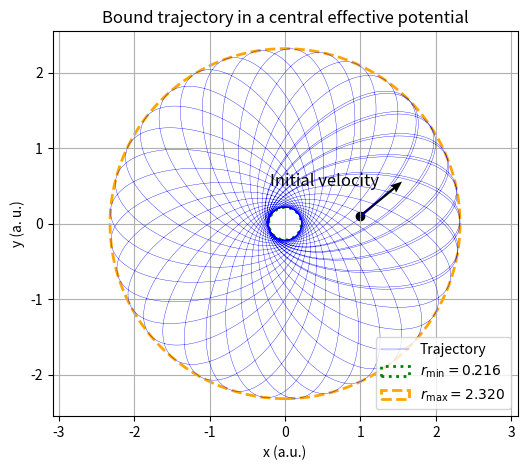
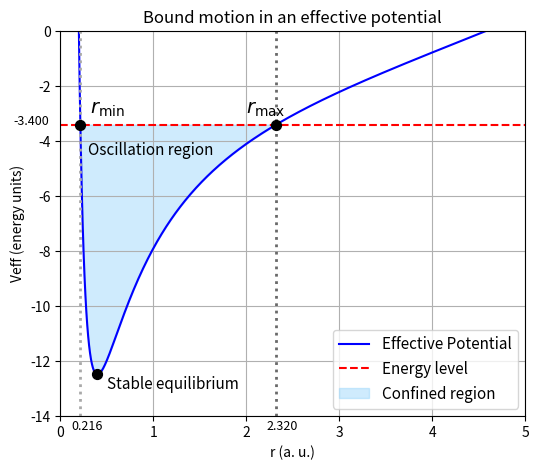

Generate these figures, in order, with matplotlib:
import numpy as np
from scipy.integrate import solve_ivp
import matplotlib.pyplot as plt
from scipy.optimize import brentq, minimize_scalar

# --------------
#Parameters
#---------------
m = 1.0
k = 10.0
alpha = 0.1

# Initial conditions
r0 = 1
vr0 = 3
theta0 = 0.1
theta0dot = 2  # Initial angular velocity
vtheta0 = r0*theta0dot

vx0 = vr0 * np.cos(theta0) - vtheta0 * np.sin(theta0)
vy0 = vr0 * np.sin(theta0) + vtheta0 * np.cos(theta0)


# Angular momentum
L = m * r0**2 * theta0dot

# -----------------------------
# Effective potential
# -----------------------------
def V_eff(r):
    return L**2 /(2*m* r**2) + alpha * r**2 - k / r

def dV_dr(r):
    return 2*alpha*r + k / r**2


# -----------------------------
# Mnimum potential
# -----------------------------
res = minimize_scalar(V_eff, bounds=(0.01, 5*r0), method='bounded')
r_min_pot = res.x
V_min = res.fun

# -----------------------------
# Differential equations
# -----------------------------
def f(t, y):
    r, vr, theta = y
    drdt = vr
    dvrdt = L**2/(m**2 * r**3) - (1 / m) * dV_dr(r)
    dthetadt = L/(m * r**2)
    return [drdt, dvrdt, dthetadt]

# Initial conditions
y0 = [r0, vr0, theta0]

# Integration
t_span = (0, 100)
sol = solve_ivp(f, t_span, y0, max_step=0.01, rtol=1e-9, atol=1e-14)

# -----------------------------
# Extract solutions
# -----------------------------
r = sol.y[0]
vr = sol.y[1]
theta = sol.y[2]
x = r * np.cos(theta)
y = r * np.sin(theta)
E = 0.5*m*vr**2 + L**2/(2*m*r**2) - k/r + alpha * r**2
E_total = E[0]
print("Total energy:", np.round(E_total,6))

# -----------------------------
# Radios max/min
# -----------------------------
r_max_tray = np.max(r)
r_min_tray = np.min(r)
print(f"Trayectory maximum radius: {r_max_tray:.6f}")
print(f"Trayectory minimum radius: {r_min_tray:.6f}")

def f_r(r):
    return V_eff(r) - E_total

r_min_eff = brentq(f_r, 0.01, r0)
r_max_eff = brentq(f_r, r0, 5*r_max_tray)
print(f"V_eff minimum radius: {r_min_eff:.6f}")
print(f"V_eff maximum radius: {r_max_eff:.6f}")
print(f"Initial position (x, y): ({x[0]:.6f}, {y[0]:.6f})")

# -----------------------------
# PLot
# -----------------------------

# --- Trayectory ---
plt.figure(figsize=(6,5))
colors = {'min':'green','max':'orange'}
plt.plot(x, y, label='Trajectory', color='blue',linewidth=0.25)
circle_min = plt.Circle((0,0), r_min_tray, color=colors['min'], fill=False, linestyle=':', linewidth=2, label=fr'$r_{{\mathrm{{min}}}} = {r_min_tray:.3f}$')
circle_max = plt.Circle((0,0), r_max_tray, color=colors['max'], fill=False, linestyle='--', linewidth=2, label=fr'$r_{{\mathrm{{max}}}} = {r_max_tray:.3f}$')
plt.gca().add_patch(circle_min)
plt.gca().add_patch(circle_max)
plt.scatter([x[0]], [y[0]], color='black')
plt.quiver(x[0], y[0], vx0, vy0, angles='xy', scale_units='xy', scale=5, color='black', width=0.005, headlength=5, headwidth=4)
plt.xlabel('x (a.u.)')
plt.ylabel('y (a. u.)')
plt.title('Bound trajectory in a central effective potential')
plt.axis('equal')
plt.text(-0.2, 0.5, 'Initial velocity', fontsize=12)
plt.legend()
plt.grid(True)
plt.show()
#plt.savefig("trayectoria-mecanica1.pdf")
#plt.savefig("trayectoria-mecanica1.png")



# --- Effective potential ---
plt.figure(figsize=(6, 5))
r_vals = np.linspace(0.01, 5, 500)
plt.plot(r_vals, V_eff(r_vals), label='Effective Potential', color='blue')
plt.axhline(E_total, color='red', linestyle='--', label=f'Energy level')

# Confined zone
plt.fill_between(r_vals, V_eff(r_vals), E_total, where=(r_vals>=r_min_eff)&(r_vals<=r_max_eff), color='lightskyblue', alpha=0.4, label='Confined region')

# Vertical lines
plt.axvline(r_min_tray, color='darkgray', linestyle=':', linewidth=2)
plt.axvline(r_max_tray, color='dimgray', linestyle=':', linewidth=2)

# marker points
plt.scatter(r_min_pot, V_min, color='black', s=50, zorder=5)
plt.scatter(r_min_tray, E_total, color='black', s=50, zorder=5)
plt.scatter(r_max_tray, E_total, color='black', s=50, zorder=5)

plt.xlabel('r (a. u.)')
plt.ylabel('Veff (energy units)')
plt.title('Bound motion in an effective potential')
plt.text(0.5, -13, 'Stable equilibrium', fontsize=11)
plt.text(0.32, -3, r'$r_{\mathrm{min}}$', fontsize=14)
plt.text(2, -3, r'$r_{\mathrm{max}}$', fontsize=14)
plt.text(-0.5, E_total,f'{E_total:.3f}' , fontsize=9)
plt.text(r_min_tray-0.1, -14.5,f'{r_min_tray:.3f}' , fontsize=9)
plt.text(r_max_tray-0.1, -14.5,f'{r_max_tray:.3f}' , fontsize=9)
plt.text(0.3, -4.5,'Oscillation region', fontsize=11)
plt.legend(fontsize=11)
plt.xlim(0, 5)
plt.ylim(-14,0)
plt.grid(True)
